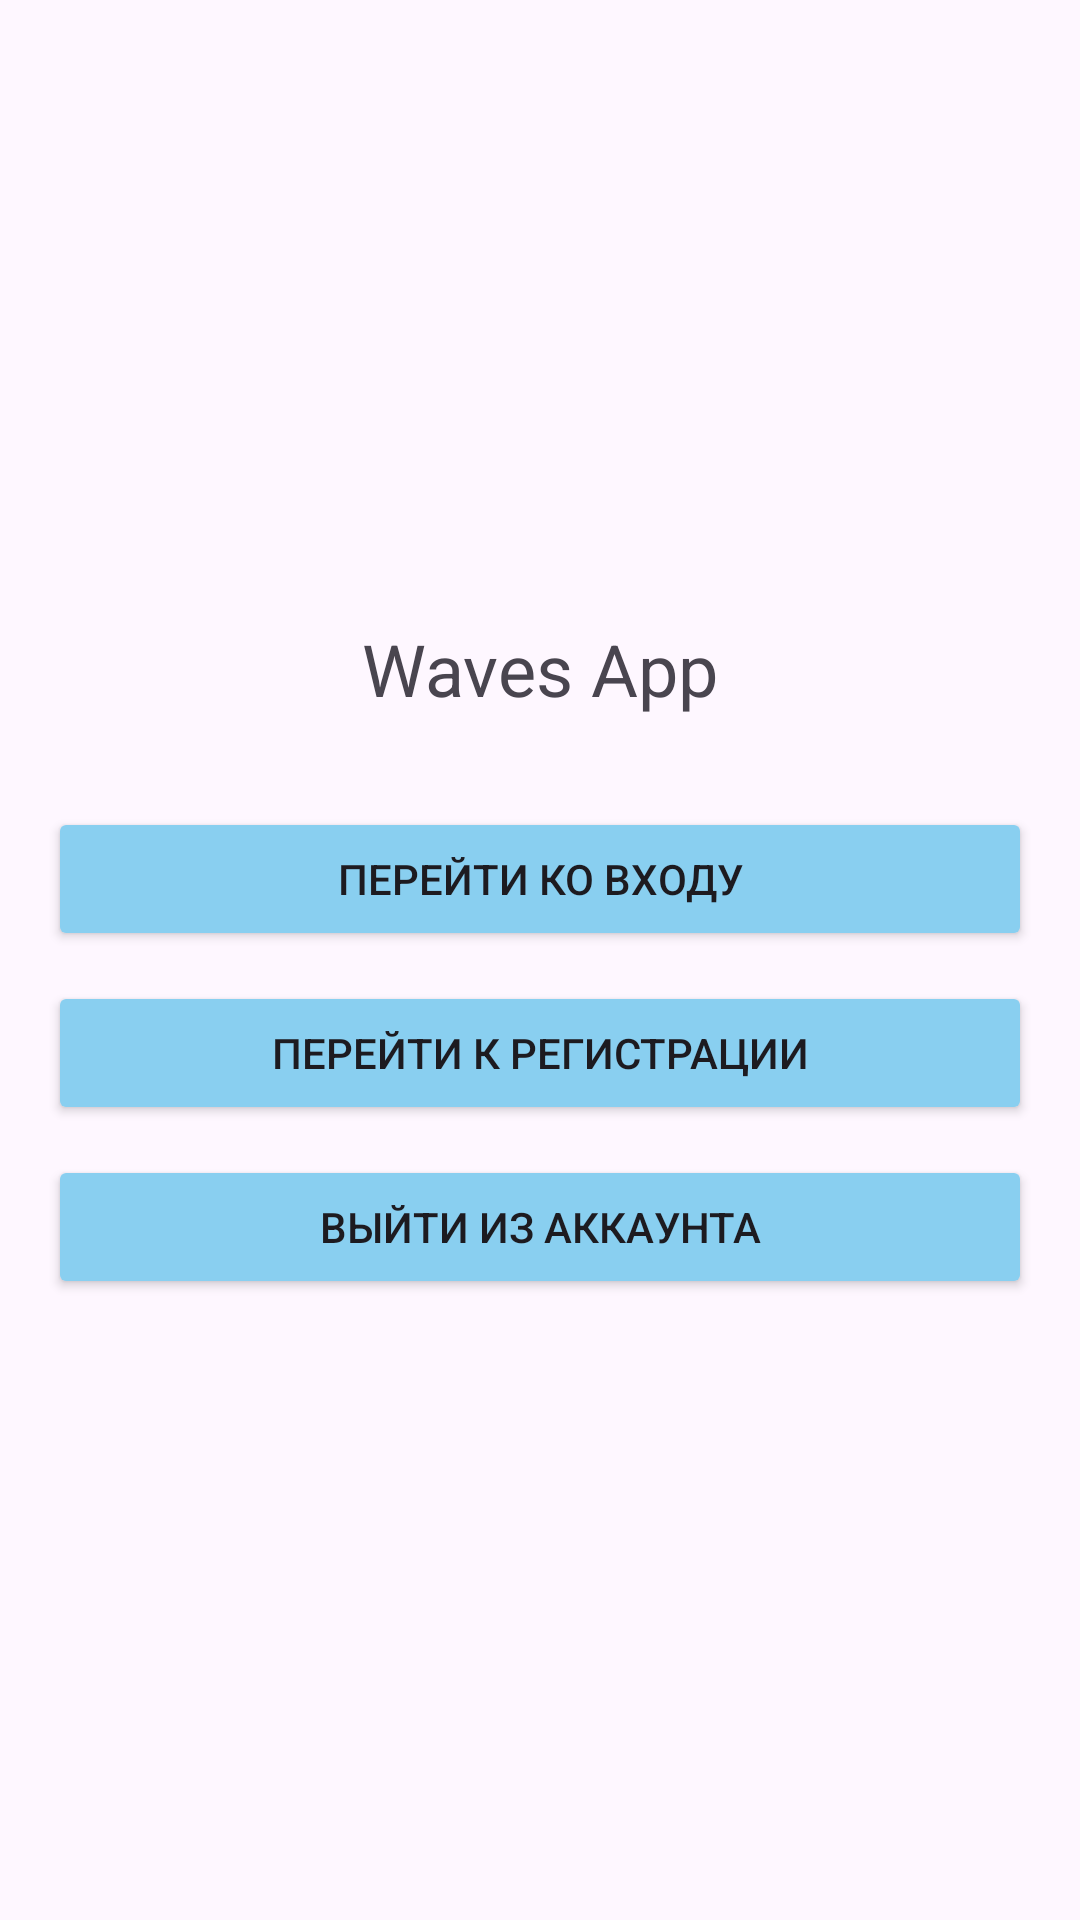

The Android layout XML behind this screen, and the referenced resources:
<!-- AndroidManifest.xml: application theme Theme.WavesApp -->
<!-- res/layout/activity_main.xml -->
<?xml version="1.0" encoding="utf-8"?>
<LinearLayout xmlns:android="http://schemas.android.com/apk/res/android"
    xmlns:tools="http://schemas.android.com/tools"
    android:layout_width="match_parent"
    android:layout_height="match_parent"
    android:orientation="vertical"
    android:gravity="center"
    android:padding="16dp"
    tools:context=".MainActivity">

    <TextView
        android:layout_width="wrap_content"
        android:layout_height="wrap_content"
        android:text="Waves App"
        android:textSize="24sp"
        android:layout_marginBottom="30dp"/>

    
    <Button
        android:id="@+id/btn_go_to_login"
        android:backgroundTint="@color/darker_blue"
        android:layout_width="match_parent"
        android:layout_height="wrap_content"
        android:text="Перейти ко входу"
        android:layout_marginBottom="10dp"/>

    <Button
        android:id="@+id/btn_go_to_register"
        android:backgroundTint="@color/darker_blue"
        android:layout_width="match_parent"
        android:layout_height="wrap_content"
        android:text="Перейти к регистрации"
        android:layout_marginBottom="10dp"/>

    <Button
        android:id="@+id/btn_logout"
        android:backgroundTint="@color/darker_blue"
        android:layout_width="match_parent"
        android:layout_height="wrap_content"
        android:text="Выйти из аккаунта" />

</LinearLayout>
<!-- resources referenced by this layout -->
<resources>
  <color name="darker_blue">#89CFF0</color>
  <style name="Theme.WavesApp" parent="Base.Theme.WavesApp" />
  <style name="Base.Theme.WavesApp" parent="Theme.Material3.DayNight.NoActionBar">
          
          
      </style>
</resources>
